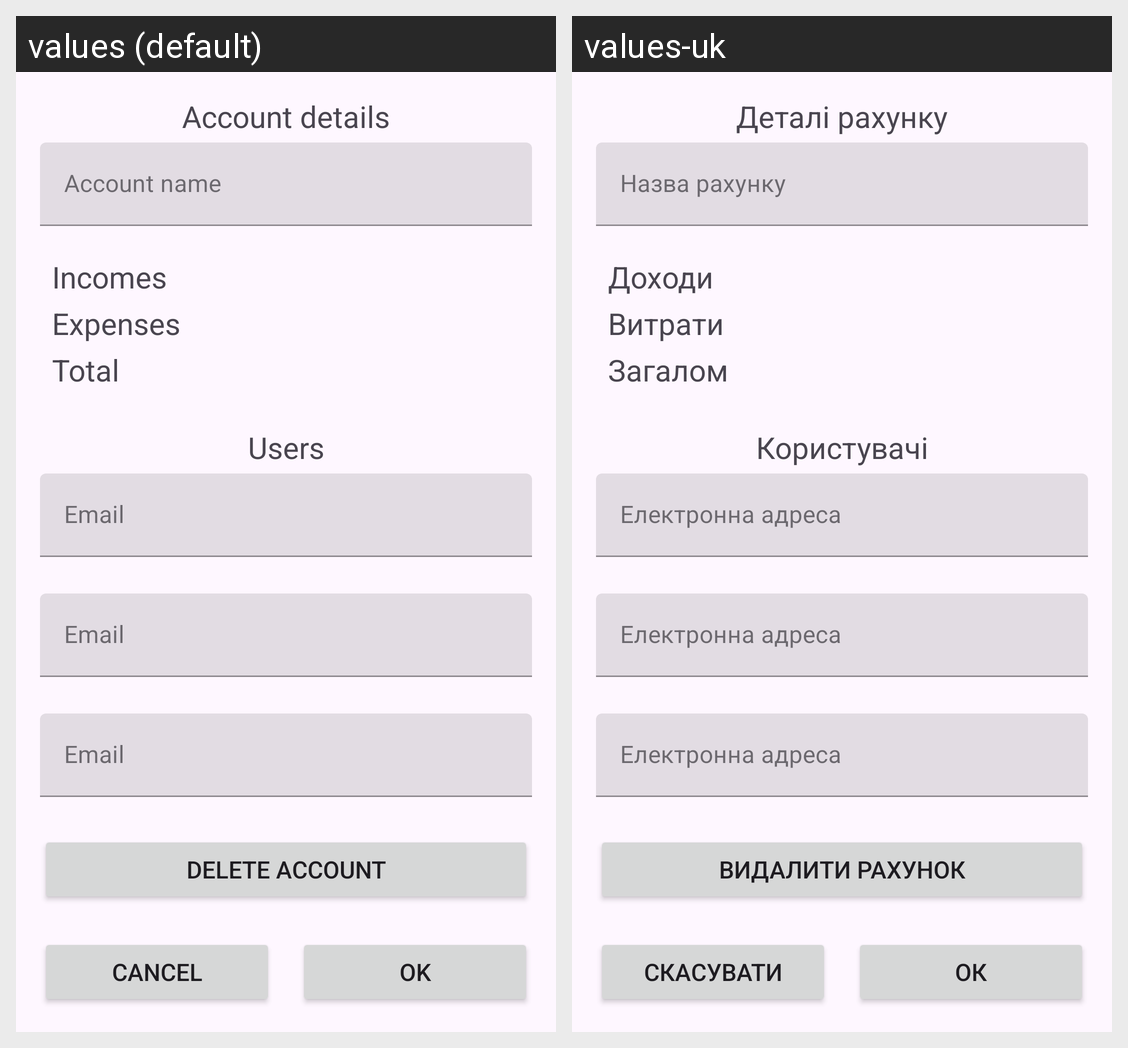

The same Android screen rendered under two of its app's locales, left to right. List the strings drawn on it with the default value and each locale's translation.
Android screen res/layout/dialog_account_details.xml rendered under 2 locales, left to right: values (default), values-uk. Device: Nexus 5 (rendered at 1080×1920; each locale shown at half size, 540×960, under a caption strip naming it); theme Theme.BudgetTracker.
Strings drawn on this screen, with the default value and each locale's value (text and hints the layout hard-codes, and strings that could not be matched under every locale, appear in the picture but are not listed):

account_details
  values: Account details
  values-uk: Деталі рахунку

account_name
  values: Account name
  values-uk: Назва рахунку

incomes
  values: Incomes
  values-uk: Доходи

expenses
  values: Expenses
  values-uk: Витрати

total
  values: Total
  values-uk: Загалом

users
  values: Users
  values-uk: Користувачі

email
  values: Email
  values-uk: Електронна адреса

delete_account
  values: Delete account
  values-uk: Видалити рахунок

cancel
  values: Cancel
  values-uk: Скасувати

ok
  values: OK
  values-uk: ОК
